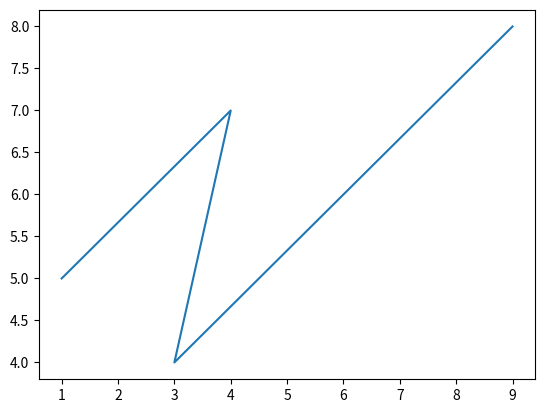

Write the Python code that produced this figure.
def linear_eqution(a, b):
	"""solving a simple linear equation"""
	x = -b/a
	return x
linear_eqution(4, 5)


import matplotlib.pyplot as plt
plt.plot([1,4,3, 9],[5,7,4, 8])
plt.show()